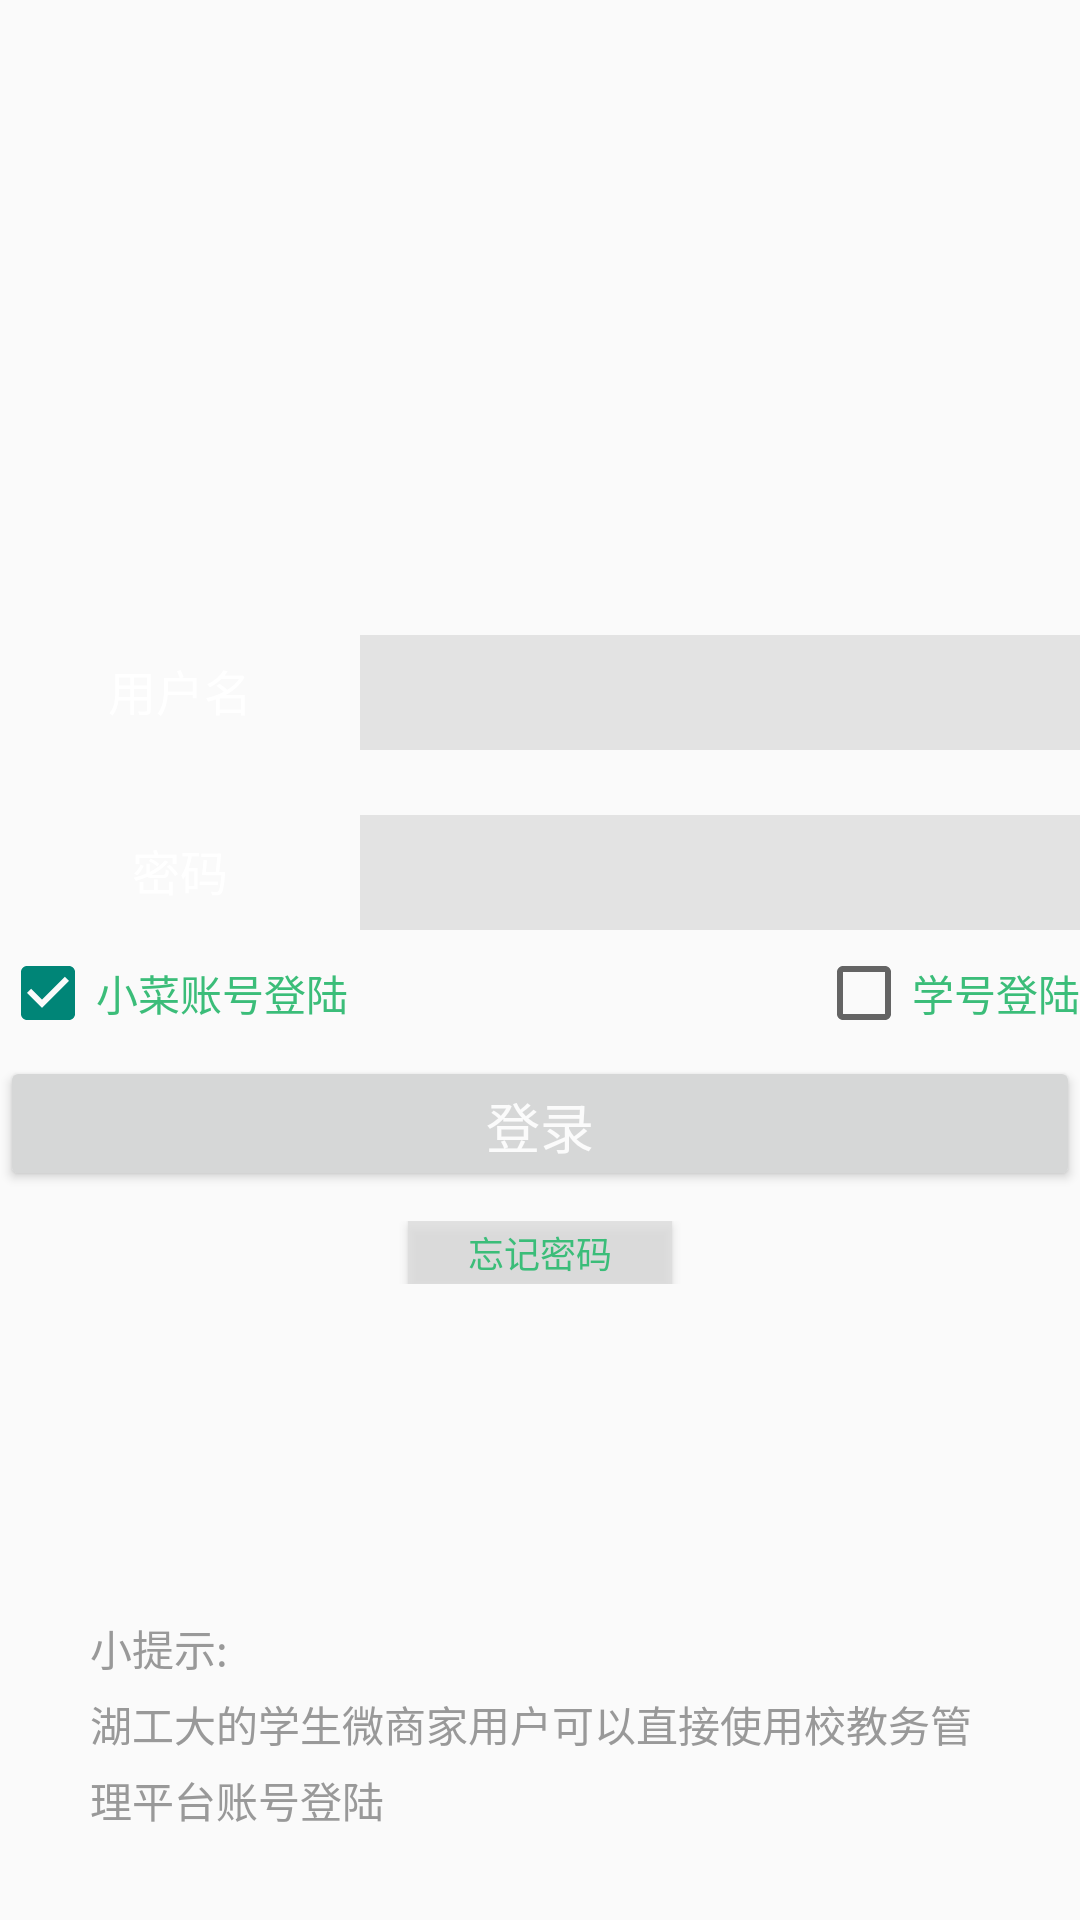

The Android layout XML behind this screen, and the referenced resources:
<!-- AndroidManifest.xml: application theme AppBaseTheme -->
<!-- res/layout/activity_login.xml -->
<?xml version="1.0" encoding="utf-8"?>
<RelativeLayout xmlns:android="http://schemas.android.com/apk/res/android"
    android:layout_width="match_parent"
    android:layout_height="match_parent">

    <LinearLayout
        android:layout_width="match_parent"
        android:layout_height="wrap_content"
        android:layout_centerInParent="true"
        android:orientation="vertical">

        <RelativeLayout
            android:id="@+id/rl_welcome"
            android:layout_width="match_parent"
            android:layout_height="wrap_content"
            android:layout_centerHorizontal="true"
            android:visibility="gone"
            android:layout_marginBottom="100dp">

            <ImageView
                android:id="@+id/img_welcome"
                android:layout_width="80dp"
                android:layout_height="80dp"
                android:layout_centerHorizontal="true"
                android:layout_marginBottom="10dp"
                android:contentDescription="欢迎登陆"
                android:src="@drawable/ic_app" />

            <TextView
                android:layout_width="match_parent"
                android:layout_height="wrap_content"
                android:layout_below="@id/img_welcome"
                android:layout_centerHorizontal="true"
                android:gravity="center"
                android:text="小菜管家"
                android:textSize="14sp"
                android:textStyle="italic"
                android:textColor="@color/text_color_normal"
                android:typeface="monospace" />
        </RelativeLayout>

        <LinearLayout
            android:id="@+id/ll_row1"
            android:layout_width="match_parent"
            android:layout_height="40dp"
            android:layout_below="@id/rl_welcome"
            android:orientation="horizontal">

            <TextView
                android:id="@+id/tv_username"
                android:layout_width="match_parent"
                android:layout_height="match_parent"
                android:layout_weight="2"
                android:background="@drawable/shape_left_radius_color_square"
                android:gravity="center"
                android:text="用户名"
                android:textColor="#FFFFFF"
                android:textSize="16sp" />

            <EditText
                android:id="@+id/et_username"
                android:layout_width="match_parent"
                android:layout_height="40dp"
                android:layout_weight="1"
                android:background="#ccDEDEDE"
                android:inputType="text"
                android:lines="2"
                android:paddingLeft="12.0dp"
                android:textSize="14sp"
                android:typeface="monospace" />
        </LinearLayout>

        <LinearLayout
            android:id="@+id/ll_row2"
            android:layout_width="match_parent"
            android:layout_height="40dp"
            android:layout_below="@id/ll_row1"
            android:layout_marginTop="20dp"
            android:orientation="horizontal">

            <TextView
                android:id="@+id/tv_password"
                android:layout_width="match_parent"
                android:layout_height="match_parent"
                android:layout_weight="2"
                android:background="@drawable/shape_left_radius_color_square"
                android:gravity="center"
                android:text="密码"
                android:textColor="#FFFFFF"
                android:textSize="16sp" />

            <EditText
                android:id="@+id/et_password"
                android:layout_width="match_parent"
                android:layout_height="40dp"
                android:layout_weight="1"
                android:background="#ccDEDEDE"
                android:inputType="textPassword"
                android:lines="2"
                android:paddingLeft="12.0dp"
                android:textSize="14sp"
                android:typeface="monospace" />
        </LinearLayout>

        <RelativeLayout
            android:id="@+id/ll_row3"
            android:layout_width="match_parent"
            android:layout_height="wrap_content"
            android:layout_marginTop="5dp"
            android:layout_below="@id/ll_row2">

            <CheckBox
                android:id="@+id/cb_login_by_xiaocai"
                android:layout_width="wrap_content"
                android:layout_height="wrap_content"
                android:layout_alignParentLeft="true"
                android:checked="true"
                android:text="小菜账号登陆"
                android:textSize="14sp"
                android:textColor="@color/bg_color_first" />

            <CheckBox
                android:id="@+id/cb_login_by_school"
                android:layout_width="wrap_content"
                android:layout_height="wrap_content"
                android:layout_alignParentRight="true"
                android:layout_alignParentEnd="true"
                android:checked="false"
                android:text="学号登陆"
                android:textSize="14sp"
                android:textColor="@color/bg_color_first" />
        </RelativeLayout>

        <LinearLayout
            android:id="@+id/ll_row4"
            android:layout_width="match_parent"
            android:layout_height="wrap_content"
            android:layout_marginTop="5dp"
            android:layout_below="@id/ll_row3"
            android:orientation="horizontal">

            <Button
                android:id="@+id/btn_login"
                android:layout_width="match_parent"
                android:layout_height="45dp"
                android:focusableInTouchMode="false"
                android:text="登录"
                android:textColor="@color/text_color_white"
                android:textSize="18sp" />

        </LinearLayout>

        <RelativeLayout
            android:id="@+id/rl_last"
            android:layout_width="match_parent"
            android:layout_height="25dp"
            android:layout_below="@id/ll_row4"
            android:layout_marginTop="8.0dip"
            android:padding="2dp">

            <Button
                android:id="@+id/btn_reset_psd"
                android:layout_width="wrap_content"
                android:layout_height="match_parent"
                android:layout_centerInParent="true"
                android:background="@color/bg_color_second"
                android:paddingLeft="8.0dip"
                android:paddingRight="8.0dip"
                android:text="忘记密码"
                android:textColor="@color/bg_color_first"
                android:textSize="12.0sp" />

            <Button
                android:id="@+id/btn_register"
                android:layout_width="wrap_content"
                android:layout_height="match_parent"
                android:layout_alignParentRight="true"
                android:layout_centerVertical="true"
                android:background="@color/bg_color_second"
                android:gravity="left|center"
                android:paddingLeft="8.0dip"
                android:paddingRight="8.0dip"
                android:visibility="gone"
                android:text="注册新用户"
                android:textColor="@color/bg_color_first"
                android:textSize="12.0sp" />
        </RelativeLayout>

        <LinearLayout
            android:layout_width="match_parent"
            android:layout_height="wrap_content"
            android:layout_below="@id/rl_last"
            android:visibility="gone"
            android:orientation="vertical">

            <ImageView
                android:id="@+id/new_login_btn"
                android:layout_width="match_parent"
                android:layout_height="wrap_content"
                android:contentDescription="Icon " />

            <TextView
                android:id="@+id/user_nickname"
                android:layout_width="wrap_content"
                android:layout_height="wrap_content"
                android:text="昵称" />

            <ImageView
                android:id="@+id/user_logo"
                android:layout_width="wrap_content"
                android:layout_height="wrap_content" />

            <TextView
                android:id="@+id/user_callback"
                android:layout_width="wrap_content"
                android:layout_height="wrap_content"
                android:text="返回消息" />
        </LinearLayout>

    </LinearLayout>

    <RelativeLayout
        android:layout_width="match_parent"
        android:layout_height="wrap_content"
        android:layout_marginBottom="30dp"
        android:layout_alignParentBottom="true">

        <TextView
            android:layout_width="wrap_content"
            android:layout_height="wrap_content"
            android:maxWidth="300dp"
            android:lineSpacingExtra="5dp"
            android:layout_centerInParent="true"
            android:textColor="@color/font_gray"
            android:text="@string/hint_login"/>

    </RelativeLayout>

</RelativeLayout>
<!-- resources referenced by this layout -->
<resources>
  <color name="bg_color_first">#FF3BBD79</color>
  <color name="bg_color_second">#ccDEDEDE</color>
  <color name="font_gray">#999999</color>
  <color name="text_color_normal">#696969</color>
  <color name="text_color_white">#e6FFFFFF</color>
  <string name="hint_login">小提示:\n湖工大的学生微商家用户可以直接使用校教务管理平台账号登陆</string>
  <style name="AppBaseTheme" parent="Theme.AppCompat.Light.DarkActionBar">
          
      </style>
</resources>
